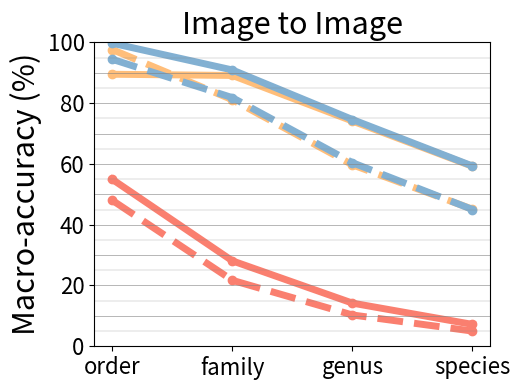

Generate this figure with matplotlib:
import matplotlib.pyplot as plt
from matplotlib.lines import Line2D
import numpy as np

yellow = "#FFBE7A"
red = "#FA7F6F"
blue = "#82B0D2"

font_size_a = 22
font_size_b = 16

x = np.arange(4)
labels = ['order', 'family', 'genus', 'species']

i_d_dna_to_dna_seen = [100, 99.1, 97.7, 94.4]
i_d_image_to_image_seen = [89.5, 89.1, 74.1, 59.2]
i_d_image_to_dna_seen = [99.7, 90.2, 73.4, 58.1]

i_d_dna_to_dna_unseen = [100.0, 97.6, 93.0, 86.9]
i_d_image_to_image_unseen = [97.6, 81.1, 59.7, 45.1]
i_d_image_to_dna_unseen = [71.8, 44.6, 18.7, 7.7]

baseline_dna_to_dna_seen = [78.8, 86.2, 82.1, 76.4]
baseline_image_to_image_seen = [54.9, 28.1, 14.2, 7.2]
baseline_image_to_dna_seen = [7.7, 0.5, 0.2, 0.1]

baseline_dna_to_dna_unseen = [91.8, 82.1, 69.4, 63.6]
baseline_image_to_image_unseen = [48.0, 21.7, 10.3, 5.0]
baseline_image_to_dna_unseen = [9.6, 0.8, 0, 0]

i_d_t_dna_to_dna_seen = [100, 100, 98.2, 95.6]
i_d_t_image_to_image_seen = [99.7, 90.9, 74.6, 59.3]
i_d_t_image_to_dna_seen = [99.4, 90.8, 70.6, 51.6]

i_d_t_dna_to_dna_unseen = [100, 98.3, 94.7, 90.4]
i_d_t_image_to_image_unseen = [94.4, 81.8, 60.4, 45.0]
i_d_t_image_to_dna_unseen = [88.5, 50.1, 20.8, 8.6]


fig, ax = plt.subplots(figsize=(5.3, 4))
ax.plot(x, baseline_image_to_image_seen, 'o-', color=red, linewidth=5)
ax.plot(x, baseline_image_to_image_unseen, 'o--', color=red, linewidth=5)
ax.plot(x, i_d_image_to_image_seen, 'o-', color=yellow, linewidth=5)
ax.plot(x, i_d_image_to_image_unseen, 'o--', color=yellow, linewidth=5)
ax.plot(x, i_d_t_image_to_image_seen, 'o-', color=blue, linewidth=5)
ax.plot(x, i_d_t_image_to_image_unseen, 'o--', color=blue, linewidth=5)

ax.set_xticks(x)
ax.set_xticklabels(labels)
ax.set_ylim(0, 100)
ax.tick_params(axis='both', which='major', labelsize=font_size_b)
ax.set_ylabel('Macro-accuracy (%)', fontsize=font_size_a)
ax.set_title('Image to Image', fontsize=font_size_a)

for y in np.arange(0, 101, 5):
    if y % 10 == 0:
        ax.axhline(y=y, color='grey', linewidth=0.4, linestyle='-')
    else:
        ax.axhline(y=y, color='grey', linewidth=0.2, linestyle='-')

method_handles = [
    Line2D([0], [0], color=red, lw=2, label='No align', linewidth=5),
    Line2D([0], [0], color=yellow, lw=2, label='Image + DNA', linewidth=5),
    Line2D([0], [0], color=blue, lw=2, label='Image + DNA + Taxonomy', linewidth=5)
]
style_handles = [
    Line2D([0], [0], color='black', lw=2, linestyle='-', label='Seen', linewidth=5),
    Line2D([0], [0], color='black', lw=2, linestyle='--', label='Unseen', linewidth=5)
]

# legend1 = ax.legend(handles=method_handles, loc='lower left', bbox_to_anchor=(0, 0))
# ax.add_artist(legend1)
# legend2 = ax.legend(handles=style_handles, loc='lower left', bbox_to_anchor=(0.48, 0))
plt.tight_layout()
# plt.show()
plt.savefig("image_to_image.png", dpi=300, bbox_inches='tight')